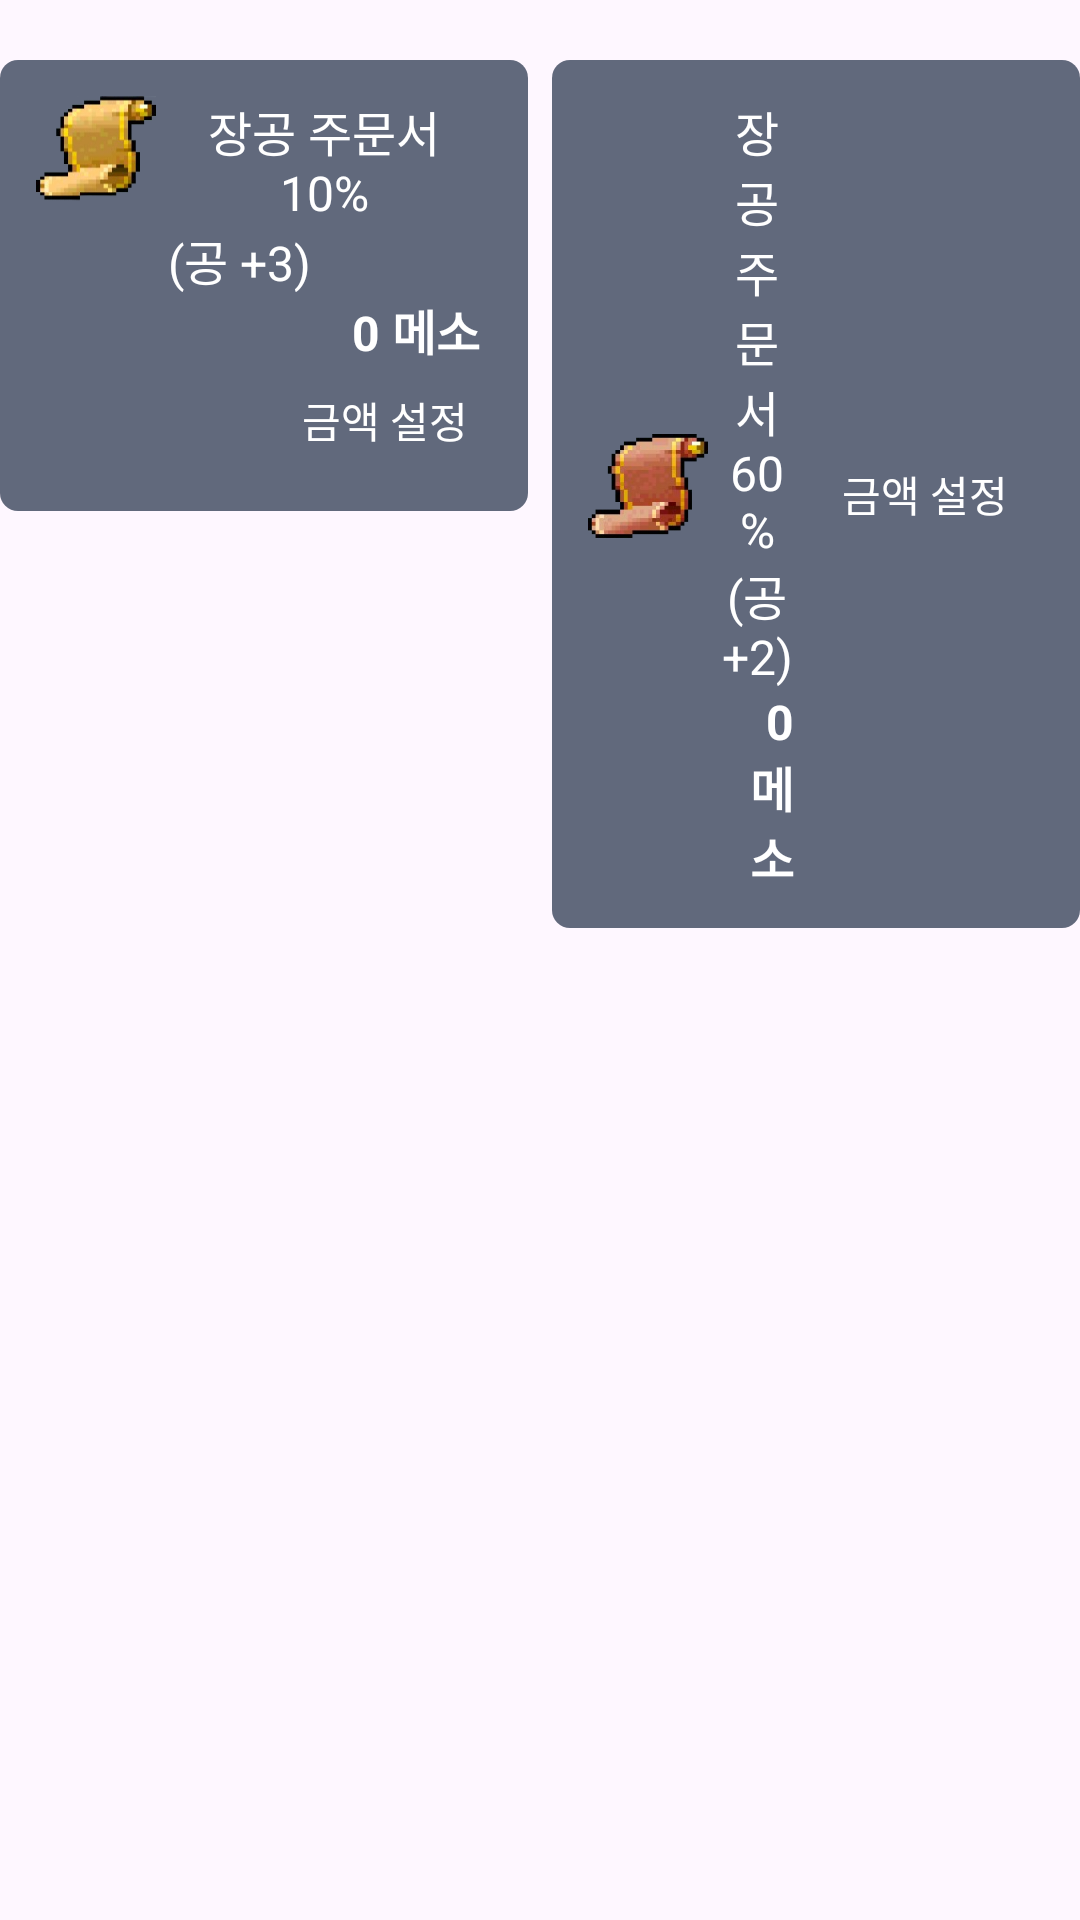

Here is an Android app screen rendered from its layout file. Give the layout XML and the strings, colors and styles it references.
<!-- AndroidManifest.xml: application theme Theme.Maple -->
<!-- res/layout/test.xml -->
<?xml version="1.0" encoding="utf-8"?>
<androidx.constraintlayout.widget.ConstraintLayout xmlns:android="http://schemas.android.com/apk/res/android"
    android:layout_width="match_parent"
    android:layout_height="match_parent"
    xmlns:app="http://schemas.android.com/apk/res-auto">

    <LinearLayout
        android:layout_width="match_parent"
        android:layout_height="wrap_content"
        android:orientation="horizontal">

        <LinearLayout
            android:id="@+id/layout_glove_10"
            android:layout_width="0dp"
            android:layout_height="wrap_content"
            android:layout_weight="1"
            app:layout_constraintTop_toBottomOf="@id/tv_title"
            app:layout_constraintStart_toStartOf="parent"
            app:layout_constraintEnd_toEndOf="parent"
            android:layout_marginEnd="8dp"
            android:layout_marginTop="20dp"
            android:orientation="horizontal"
            android:background="@drawable/bg_layout_nogada"
            android:padding="12dp">
            <ImageView
                android:layout_width="40dp"
                android:layout_height="40dp"
                android:src="@drawable/glove_10"/>
            <androidx.constraintlayout.widget.ConstraintLayout
                android:layout_width="match_parent"
                android:layout_height="wrap_content">

                <LinearLayout
                    android:id="@+id/layout_sub_10"
                    android:layout_width="0dp"
                    android:layout_height="wrap_content"
                    app:layout_constraintTop_toTopOf="parent"
                    app:layout_constraintStart_toStartOf="parent"
                    app:layout_constraintEnd_toEndOf="parent"
                    android:layout_marginHorizontal="4dp"
                    android:orientation="vertical">

                    <TextView
                        android:id="@+id/tv_glove_10"
                        android:layout_width="wrap_content"
                        android:layout_height="wrap_content"
                        android:layout_gravity="start"
                        android:gravity="center"
                        android:text="장공 주문서 10%"
                        android:textColor="@color/white"
                        android:textSize="@dimen/text_size_16" />
                    <TextView
                        android:id="@+id/tv_glove_10_sub"
                        android:layout_width="wrap_content"
                        android:layout_height="wrap_content"
                        android:layout_gravity="start"
                        android:gravity="center"
                        android:text="(공 +3)"
                        android:textColor="@color/white"
                        android:textSize="@dimen/text_size_16" />
                    <TextView
                        android:id="@+id/tv_glove_10_price"
                        android:layout_width="wrap_content"
                        android:layout_height="wrap_content"
                        android:layout_gravity="end"
                        android:gravity="end"
                        android:text="0 메소"
                        android:textColor="@color/white"
                        android:textSize="@dimen/text_size_16"
                        android:textStyle="bold"/>
                </LinearLayout>

                <TextView
                    android:id="@+id/tv_set_glove_10"
                    android:layout_width="wrap_content"
                    android:layout_height="wrap_content"
                    app:layout_constraintEnd_toEndOf="parent"
                    app:layout_constraintTop_toBottomOf="@id/layout_sub_10"
                    android:background="@drawable/bg_layout_box"
                    android:backgroundTint="@color/brand_color"
                    android:layout_gravity="end"
                    android:gravity="center"
                    android:paddingHorizontal="12dp"
                    android:textColor="@color/white"
                    android:textSize="@dimen/text_size_14"
                    android:padding="8dp"
                    android:text="금액 설정"/>

            </androidx.constraintlayout.widget.ConstraintLayout>
        </LinearLayout>

        <LinearLayout
            android:id="@+id/layout_glove_60"
            android:layout_width="0dp"
            android:layout_height="wrap_content"
            android:layout_weight="1"
            app:layout_constraintTop_toBottomOf="@id/tv_title"
            app:layout_constraintStart_toStartOf="parent"
            app:layout_constraintEnd_toEndOf="parent"
            android:layout_marginTop="20dp"
            android:orientation="horizontal"
            android:background="@drawable/bg_layout_nogada"
            android:padding="12dp">
            <ImageView
                android:layout_width="40dp"
                android:layout_height="40dp"
                android:layout_gravity="center"
                android:src="@drawable/glove_60"/>
            <androidx.constraintlayout.widget.ConstraintLayout
                android:layout_width="match_parent"
                android:layout_height="wrap_content">

                <LinearLayout
                    android:layout_width="0dp"
                    android:layout_height="wrap_content"
                    app:layout_constraintTop_toTopOf="parent"
                    app:layout_constraintBottom_toBottomOf="parent"
                    app:layout_constraintStart_toStartOf="parent"
                    app:layout_constraintEnd_toStartOf="@id/tv_set_glove_60"
                    android:layout_marginHorizontal="4dp"
                    android:orientation="vertical">

                    <TextView
                        android:id="@+id/tv_glove_60"
                        android:layout_width="wrap_content"
                        android:layout_height="wrap_content"
                        android:layout_gravity="start"
                        android:gravity="center"
                        android:text="장공 주문서 60% (공 +2)"
                        android:textColor="@color/white"
                        android:textSize="@dimen/text_size_16" />
                    <TextView
                        android:id="@+id/tv_glove_60_price"
                        android:layout_width="wrap_content"
                        android:layout_height="wrap_content"
                        android:layout_gravity="end"
                        android:gravity="end"
                        android:text="0 메소"
                        android:textColor="@color/white"
                        android:textSize="@dimen/text_size_16"
                        android:textStyle="bold"/>

                </LinearLayout>

                <TextView
                    android:id="@+id/tv_set_glove_60"
                    android:layout_width="wrap_content"
                    android:layout_height="0dp"
                    app:layout_constraintEnd_toEndOf="parent"
                    app:layout_constraintTop_toTopOf="parent"
                    app:layout_constraintBottom_toBottomOf="parent"
                    android:background="@drawable/bg_layout_box"
                    android:backgroundTint="@color/brand_color"
                    android:layout_gravity="end"
                    android:gravity="center"
                    android:paddingHorizontal="12dp"
                    android:textColor="@color/white"
                    android:textSize="@dimen/text_size_14"
                    android:text="금액 설정"/>

            </androidx.constraintlayout.widget.ConstraintLayout>
        </LinearLayout>

    </LinearLayout>

    

</androidx.constraintlayout.widget.ConstraintLayout>
<!-- resources referenced by this layout -->
<resources>
  <color name="brand_color">#C84736</color>
  <color name="white">#FFFFFFFF</color>
  <dimen name="text_size_14">14sp</dimen>
  <dimen name="text_size_16">16sp</dimen>
  <!-- drawable bg_layout_nogada (drawable) -->
  <?xml version="1.0" encoding="utf-8"?>
  <shape xmlns:android="http://schemas.android.com/apk/res/android"
      android:shape="rectangle">
      <corners android:radius="6dp"/>
      <solid android:color="@color/bg_nogada"/>
  </shape>
  <!-- drawable glove_10: png bitmap (drawable, 25348 bytes) -->
  <!-- drawable glove_60: png bitmap (drawable, 22453 bytes) -->
  <style name="Theme.Maple" parent="Base.Theme.Maple" />
  <color name="bg_nogada">#BA28354C</color>
  <style name="Base.Theme.Maple" parent="Theme.Material3.DayNight.NoActionBar">
          
          <item name="colorPrimary">@color/white</item>
  
          <item name="android:statusBarColor">@color/white</item>
          <item name="android:windowLightStatusBar">true</item>
      </style>
</resources>
